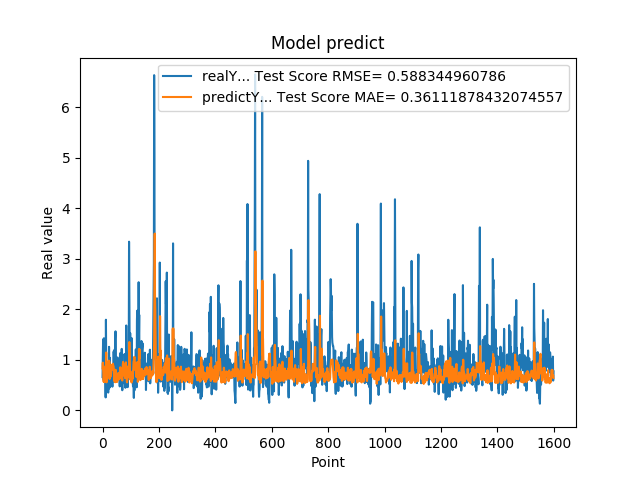

The file beside this chart, header and first rows:
6.598609685899999855e-01, 8.332034767543003984e-01
1.064264059070000101e+00, 9.457553652377110875e-01
1.405602574350000022e+00, 8.435176748961101811e-01
8.296080231669999971e-01, 7.124413241350181503e-01
5.991539955139999485e-01, 5.661729396374233225e-01
1.428635239600000162e+00, 6.844627390140493040e-01
8.065109848980001050e-01, 8.504130313546656161e-01
6.876540184020000224e-01, 5.600209219681296924e-01
5.833169817919999778e-01, 5.727174298352351034e-01
5.949760079379999844e-01, 6.413350984425647550e-01
7.861356735230000670e-01, 7.835509679915368952e-01
2.572369873520000128e-01, 8.866082295421635617e-01
1.794924020770000350e+00, 8.852852965717624700e-01
8.961080312729999831e-01, 1.146435615911541417e+00
7.979059815410000089e-01, 5.556030936203186776e-01
5.662040114399999879e-01, 5.698513710657926445e-01
5.163450241089999615e-01, 6.436605721099069033e-01
6.402639746670000243e-01, 8.281795303938507269e-01
8.763459920880000142e-01, 9.397496851175352051e-01
8.570416569709999877e-01, 8.521734510130672957e-01
3.526079952719999855e-01, 7.809601692285025321e-01
6.394290328030000081e-01, 8.263028598381980672e-01
4.273239970209999905e-01, 9.849345178444181004e-01
1.258448958400000040e+00, 9.062422604618486366e-01
7.610700130459999713e-01, 9.643175124930261077e-01
4.505549967290000679e-01, 6.222183761820559988e-01
1.040465950970000053e+00, 7.469952825860542989e-01
6.315960288049999871e-01, 8.962595804875350680e-01
8.856300115590000077e-01, 6.638526973590379576e-01
6.266390085220000516e-01, 7.485015118671082268e-01
5.889170169829999191e-01, 7.141584933066887908e-01
5.718799829480000207e-01, 8.087599691877501717e-01
7.707089781759999259e-01, 8.467794927893143031e-01
6.057770252229999208e-01, 9.010188610811129539e-01
5.497890114779999671e-01, 8.099647241219746219e-01
4.699150025839999856e-01, 8.750513063207943087e-01
6.790698766709999390e-01, 9.145004703017929337e-01
5.749009847639999782e-01, 9.232028128899905095e-01
7.805925011630000521e-01, 8.699912186504744627e-01
1.167518377299999965e+00, 8.720597341366177480e-01
1.158666014670000077e+00, 8.043025812257555973e-01
8.174470067020001007e-01, 6.588246303139755344e-01
8.721716403960000363e-01, 5.767764888781194976e-01
1.205808043479999814e+00, 6.833376948836591414e-01
6.048160195349999713e-01, 8.041835493911855259e-01
1.414536952970000261e+00, 5.572489037762279329e-01
1.565044999119999947e+00, 6.587468019580506873e-01
9.977170228959999498e-01, 8.020807369576503643e-01
6.543220281600000687e-01, 6.806791305331628683e-01
1.002426028249999934e+00, 5.977281977329870211e-01
1.019487023349999966e+00, 6.053430455424333445e-01
8.961520195010002077e-01, 5.604292035069032840e-01
7.356550097470000438e-01, 5.709559160029594738e-01
1.047770023350000024e+00, 6.384133868745369700e-01
7.574622035029999756e-01, 7.038097416705515474e-01
9.243969917299998951e-01, 6.398037695156850724e-01
8.811730146410000630e-01, 7.413852864654220109e-01
8.489940166470000271e-01, 6.100982669445899065e-01
8.849580287930000067e-01, 6.576935640659368199e-01
7.603709697720000271e-01, 7.158391675340385341e-01
8.084459900859999326e-01, 7.398793479345633362e-01
... 1,539 more rows
